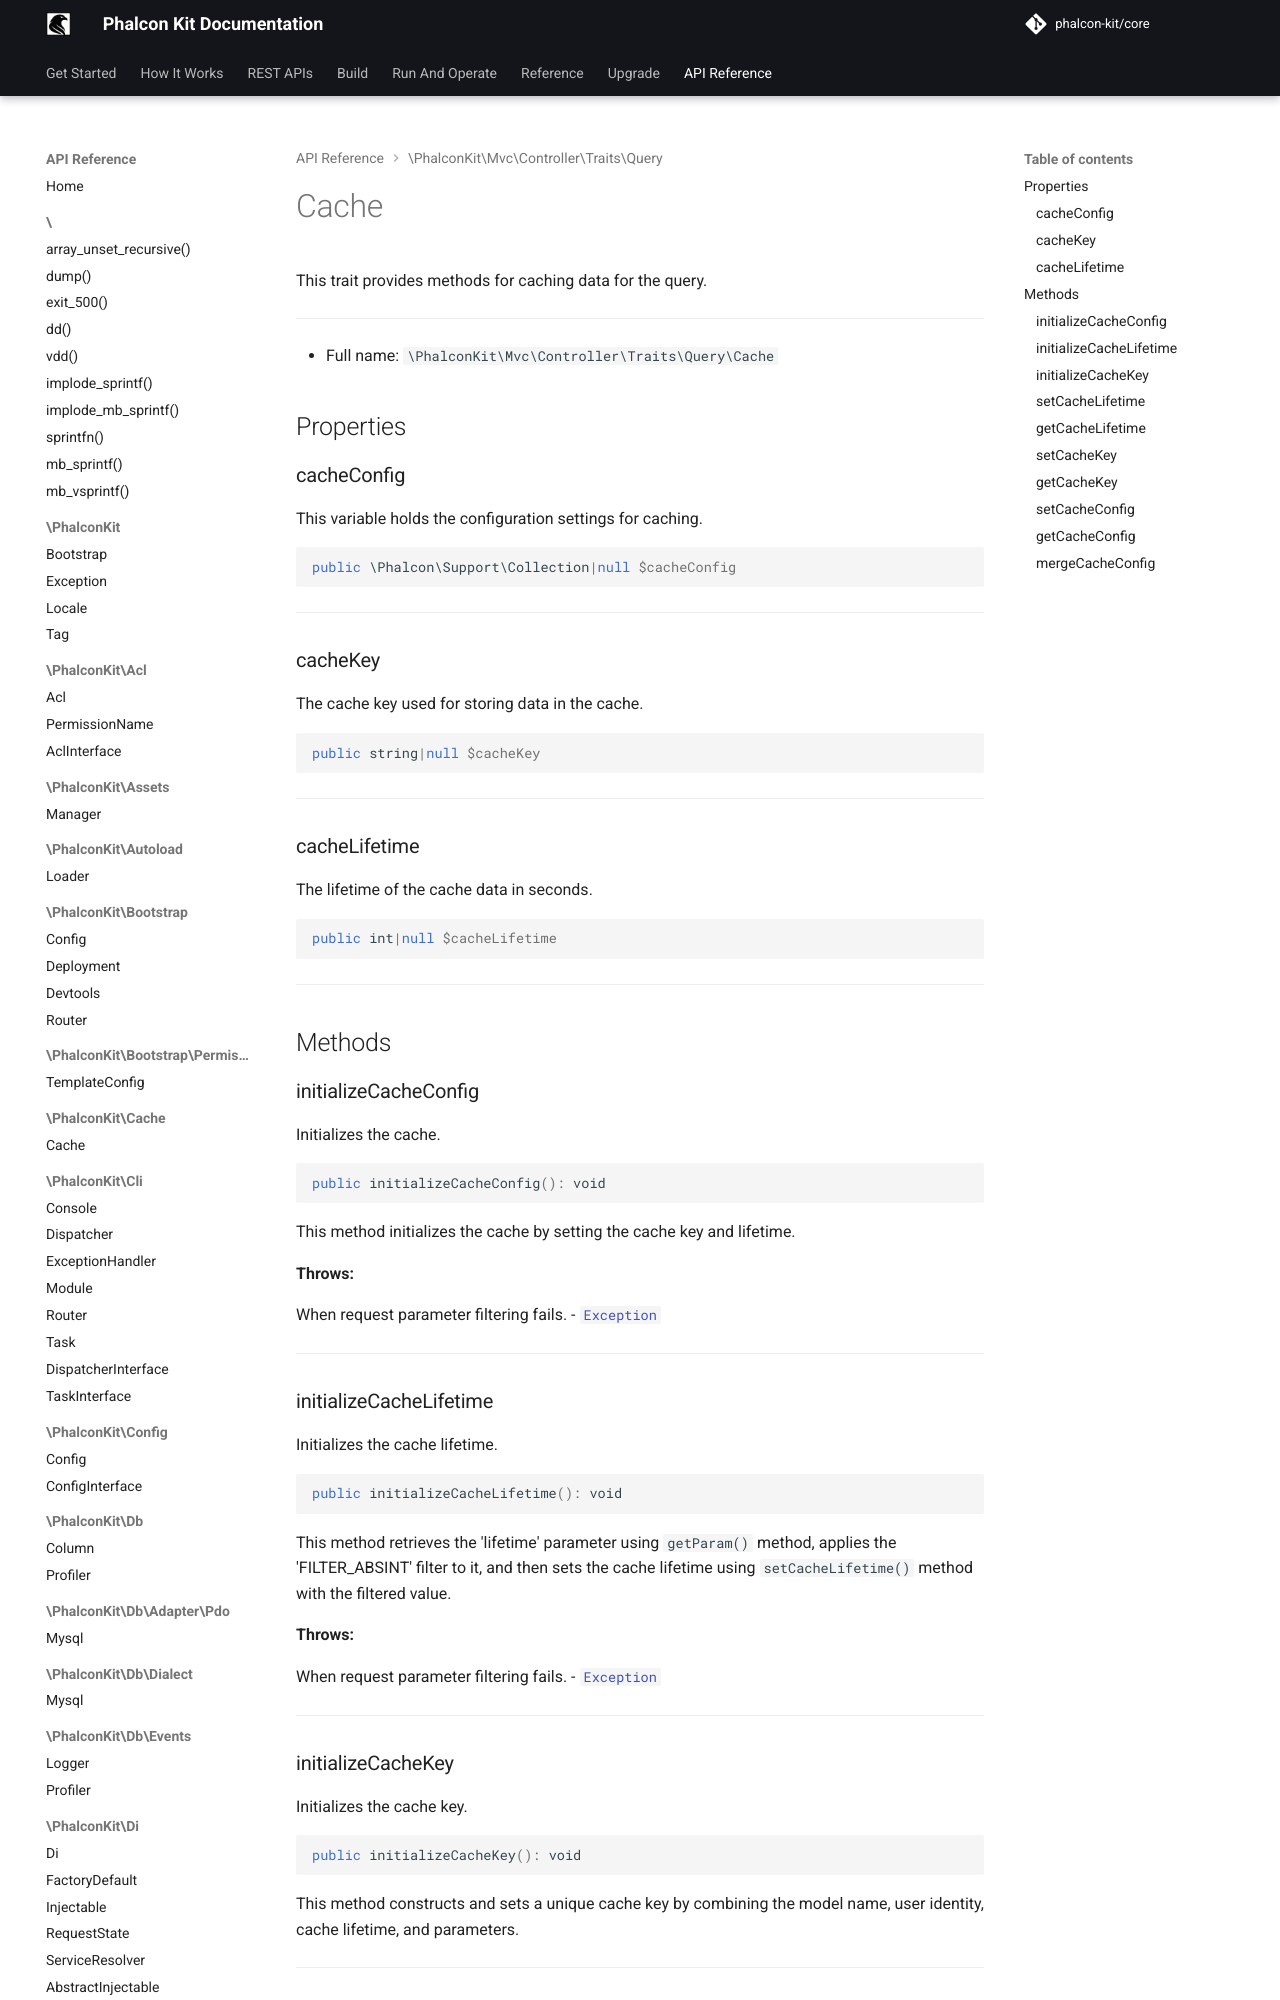

repository: phalcon-kit/docs · page: api/classes/PhalconKit/Mvc/Controller/Traits/Query/Cache/index.html · generator: mkdocs


This trait provides methods for caching data for the query.

***

* Full name: `\PhalconKit\Mvc\Controller\Traits\Query\Cache`

## Properties

### cacheConfig

This variable holds the configuration settings for caching.

```php
public \Phalcon\Support\Collection|null $cacheConfig
```

***
